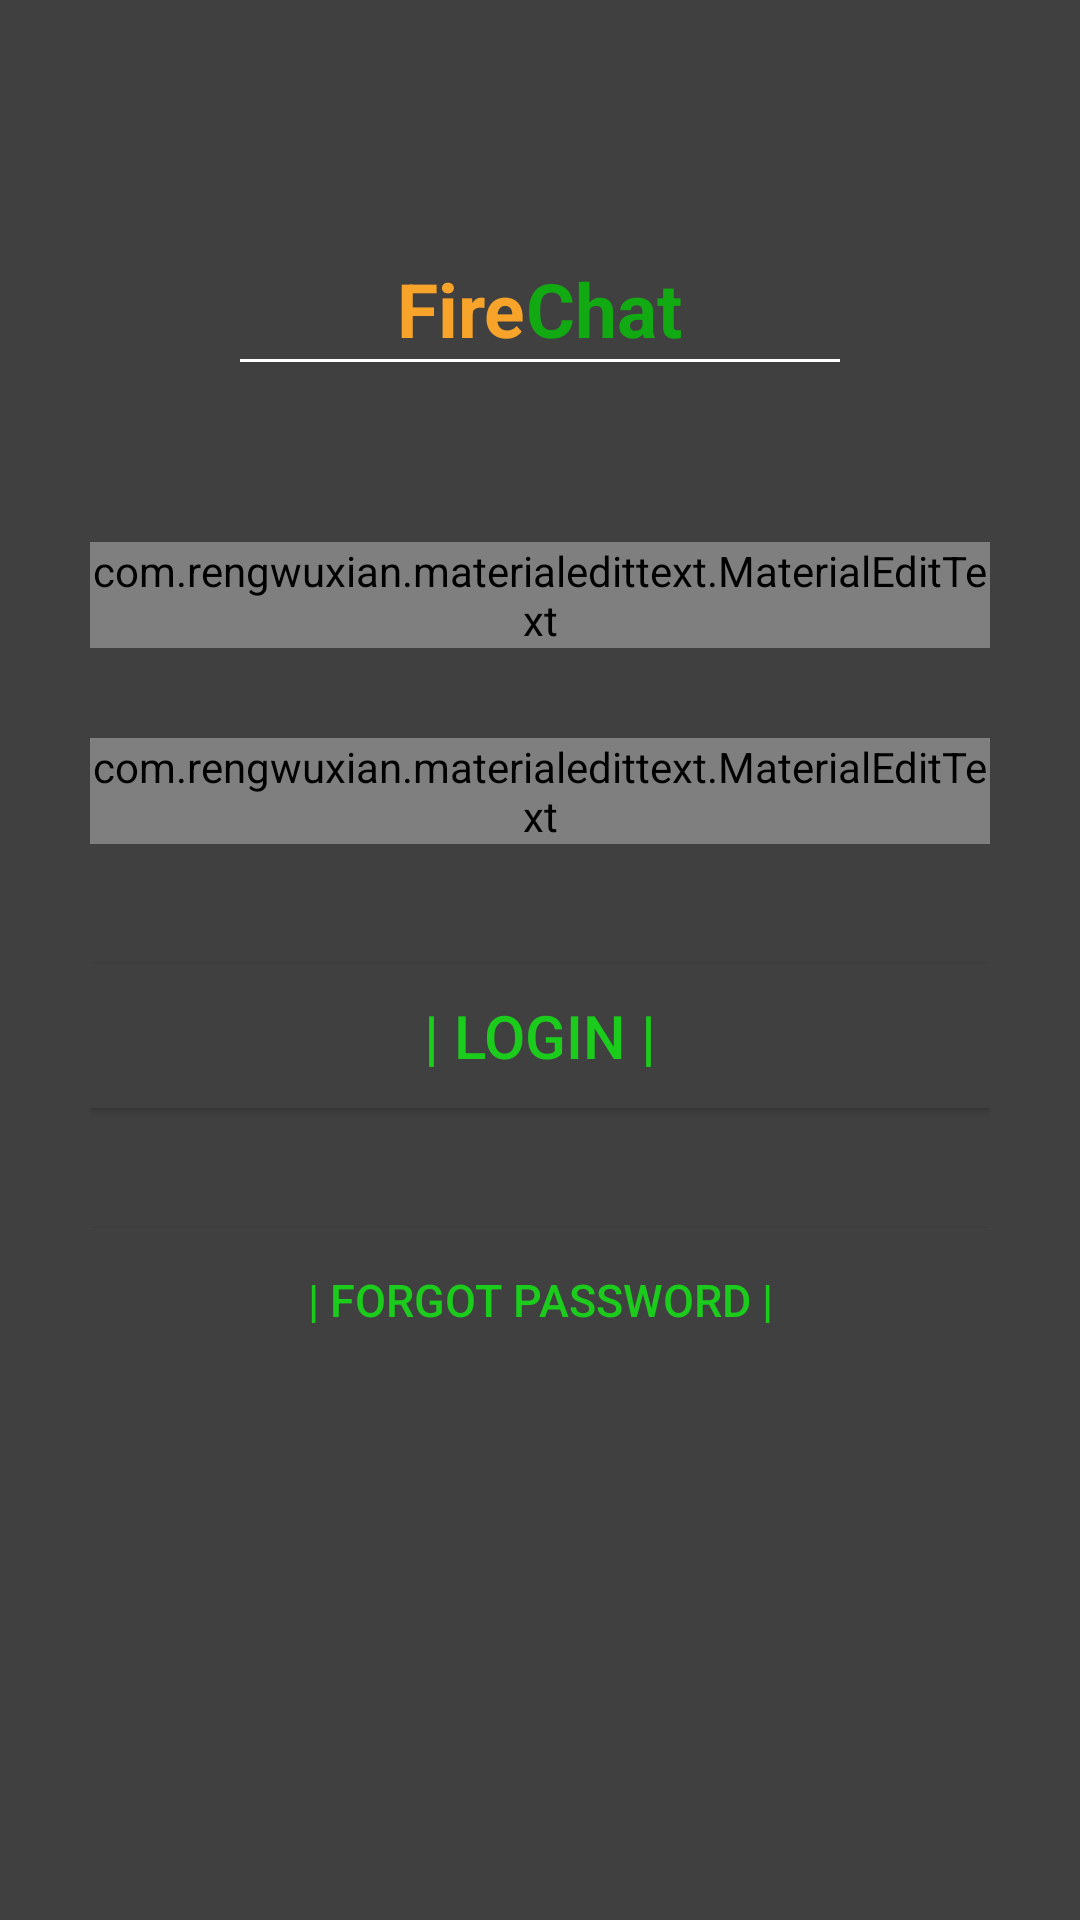

Layout XML and referenced resources for this Android screen:
<!-- AndroidManifest.xml: application theme AppTheme -->
<!-- res/layout/activity_login.xml -->
<?xml version="1.0" encoding="utf-8"?>
<RelativeLayout xmlns:android="http://schemas.android.com/apk/res/android"
    xmlns:app="http://schemas.android.com/apk/res-auto"
    xmlns:tools="http://schemas.android.com/tools"
    android:layout_width="match_parent"
    android:layout_height="match_parent"
    tools:context=".RegistrationActivity"
    android:background="#414040">


    <androidx.appcompat.widget.Toolbar
        android:layout_width="match_parent"
        android:layout_height="wrap_content"
        android:id="@id/toolbar">
    </androidx.appcompat.widget.Toolbar>

    <LinearLayout
        android:layout_width="match_parent"
        android:layout_height="wrap_content"
        android:layout_below="@id/toolbar"
        android:gravity="center_horizontal"
        android:orientation="vertical"
        android:padding="30dp"
        >
        <LinearLayout
            android:layout_width="match_parent"
            android:layout_height="wrap_content"
            android:gravity="center">
        <TextView
            android:id="@+id/locomos"
            android:layout_width="wrap_content"
            android:layout_height="wrap_content"
            android:text="Fire"
            android:textSize="25dp"
            android:textStyle="bold"
            android:textColor="@color/colorPrimary">

        </TextView>
        <TextView

            android:layout_width="wrap_content"
            android:layout_height="wrap_content"
            android:text="Chat"
            android:textSize="25dp"
            android:textStyle="bold"
            android:textColor="@color/colorPrimaryDarki">

        </TextView>
        </LinearLayout>
        <RelativeLayout
            android:layout_width="200dp"
            android:layout_height="1dp"
            android:background="#fff"/>


        <com.rengwuxian.materialedittext.MaterialEditText
            android:layout_width="match_parent"
            android:layout_height="wrap_content"
            android:id="@+id/email"
            android:layout_marginTop="60dp"
            android:hint="E - mail id"
            app:met_floatingLabel="normal"
            app:met_textColorHint="@color/msa"
            android:textColor="@color/msa"
            android:singleLine="true"
            />

        <com.rengwuxian.materialedittext.MaterialEditText
            android:layout_width="match_parent"
            android:layout_height="wrap_content"
            android:id="@+id/password"
            android:layout_marginTop="30dp"
            android:hint="Password"
            app:met_floatingLabel="normal"
            app:met_textColorHint="@color/msa"
            android:textColor="@color/msa"
            android:inputType="textPassword"
            android:singleLine="true"
            />

        <Button
            android:layout_width="match_parent"
            android:layout_height="wrap_content"
            android:text="| LOGIN |"
            android:layout_marginTop="40dp"
            android:textColor="@color/colorPrimaryDark"
            android:background="#414040"
            android:id="@+id/btn_login"
            android:textSize="20dp">
        </Button>

        <Button
            android:layout_width="match_parent"
            android:layout_height="wrap_content"
            android:text="| FORGOT PASSWORD |"
            android:layout_marginTop="40dp"
            android:textColor="@color/colorPrimaryDark"
            android:background="#414040"
            android:id="@+id/btn_forgot_passwoord"
            android:textSize="15dp">
        </Button>


    </LinearLayout>



</RelativeLayout>
<!-- resources referenced by this layout -->
<resources>
  <color name="colorPrimary">#F8A42B</color>
  <color name="colorPrimaryDark">#1CCC1C</color>
  <color name="colorPrimaryDarki">#12AA12</color>
  <color name="msa">#FFEB3B</color>
  <style name="AppTheme" parent="Theme.AppCompat.Light.NoActionBar">
          
          <item name="colorPrimary">@color/colorPrimary</item>
          <item name="colorPrimaryDark">@color/colorPrimary</item>
          <item name="colorAccent">@color/colorAccent</item>
          <item name="actionOverflowButtonStyle">@style/DotsTheme</item>
      </style>
  <color name="colorAccent">#1Dee1D</color>
  <style name="DotsTheme" parent="@style/Widget.AppCompat.ActionButton.Overflow">
          <item name="android:tint">#fff</item>
      </style>
</resources>
